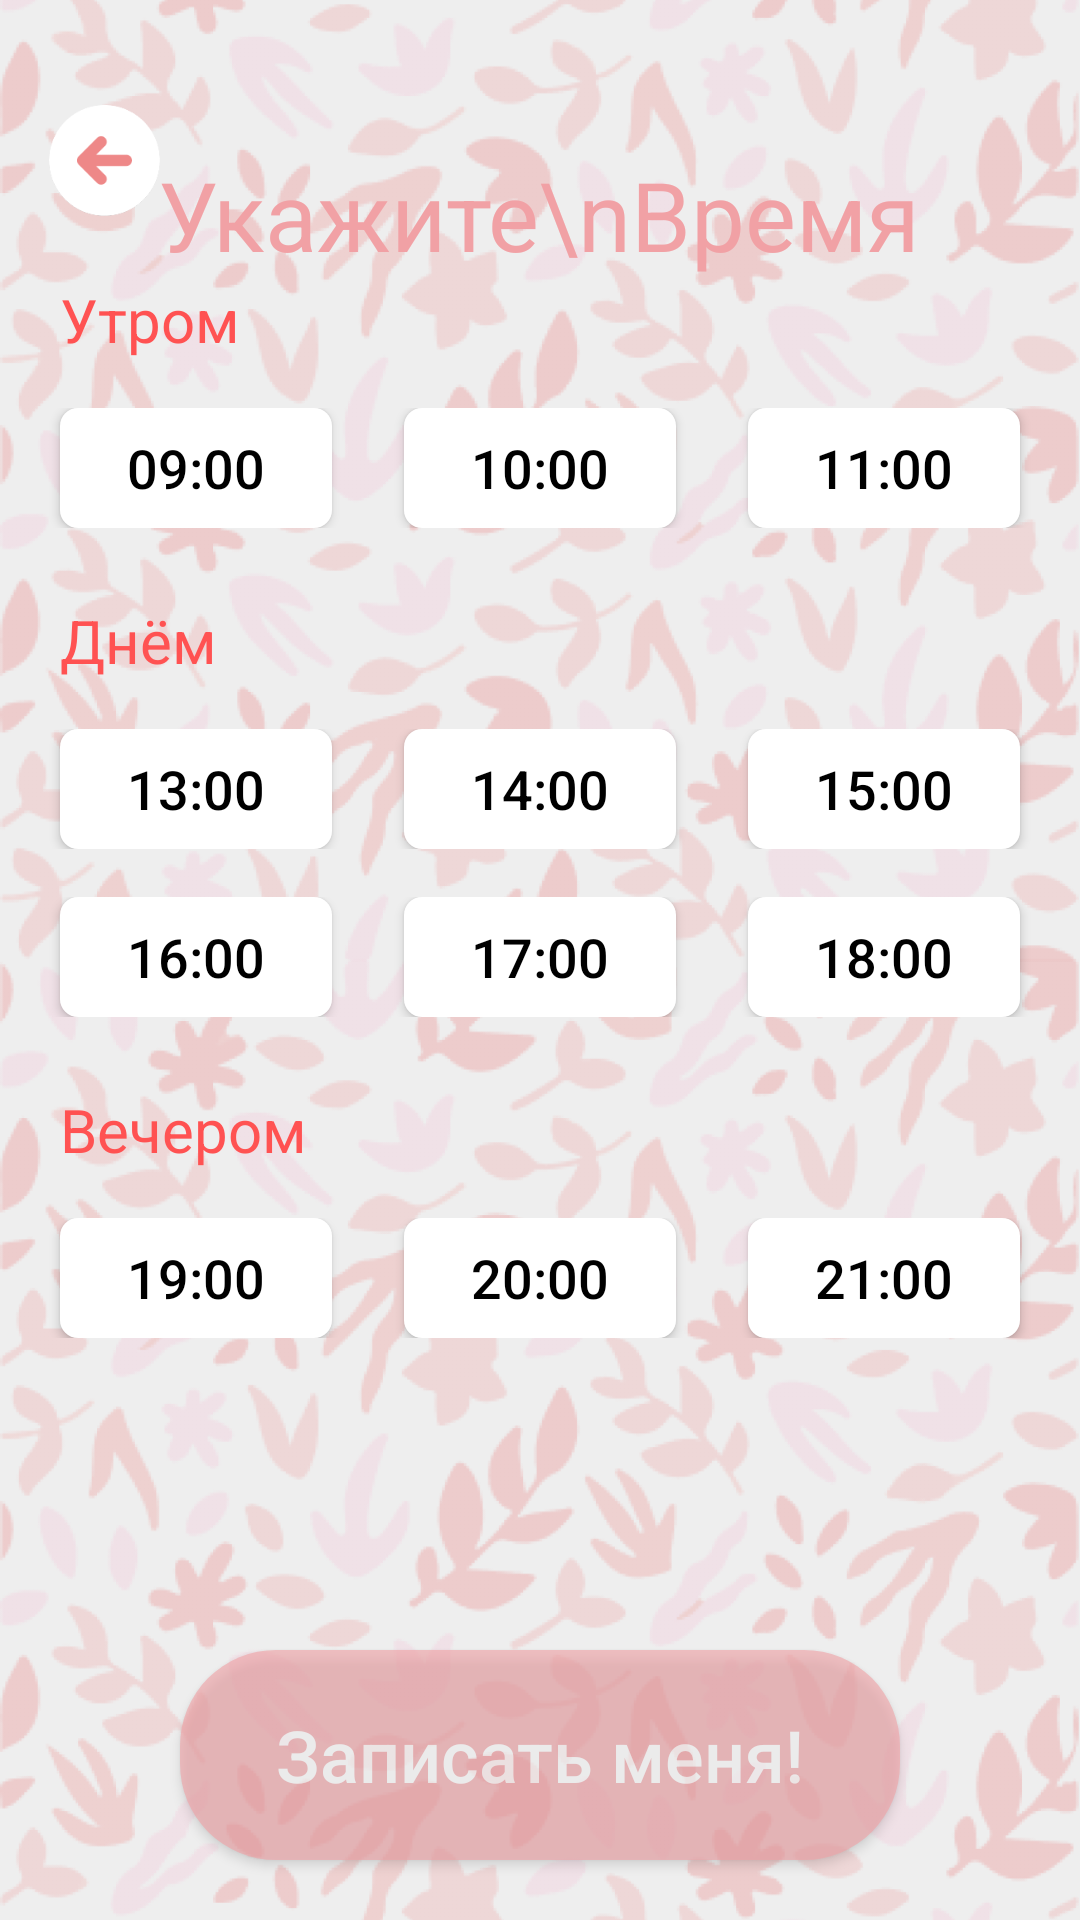

Produce the Android XML layout that renders to this screen, including the resource entries it uses.
<!-- AndroidManifest.xml: application theme Theme.BeautyApp -->
<!-- res/layout/activity_time_selector.xml -->
<?xml version="1.0" encoding="utf-8"?>
<androidx.constraintlayout.widget.ConstraintLayout xmlns:android="http://schemas.android.com/apk/res/android"
    xmlns:app="http://schemas.android.com/apk/res-auto"
    xmlns:tools="http://schemas.android.com/tools"
    android:layout_width="match_parent"
    android:layout_height="match_parent"
    android:foreground="@drawable/shadow_gradient"

android:id="@+id/main_cont"
    tools:context=".TimeSelectorActivity">

    <ImageView
        android:layout_width="match_parent"
        android:layout_height="match_parent"
        android:background="#EEEEEE"
        android:scaleType="centerCrop"
        android:src="@drawable/background" />

    <ScrollView
        android:layout_width="match_parent"
        android:layout_height="match_parent"
        android:paddingTop="50dp">

        <LinearLayout
            android:layout_width="match_parent"
            android:layout_height="wrap_content"
            android:gravity="center_horizontal"
            android:orientation="vertical">

            <TextView
                android:layout_width="wrap_content"
                android:layout_height="wrap_content"
                android:text="Укажите\nВремя"
                android:textAlignment="center"
                android:textColor="@color/pink2"
                android:textSize="32sp" />

            <TextView
                android:layout_width="match_parent"
                android:layout_height="wrap_content"
                android:paddingStart="20dp"
                android:text="Утром"
                android:textColor="@color/pink3"
                android:textSize="20sp" />

            <LinearLayout
                android:layout_width="match_parent"
                android:layout_height="wrap_content"
                android:layout_marginTop="16dp"
                android:paddingHorizontal="8dp">

                <androidx.appcompat.widget.AppCompatButton
                    android:id="@+id/button_1"
                    android:layout_width="0dp"
                    android:layout_height="40dp"
                    android:layout_marginHorizontal="12dp"
                    android:layout_weight="1"
                    android:background="@drawable/box6"
                    android:text="09:00"
                    android:textColor="@color/black"
                    android:textSize="18sp" />

                <androidx.appcompat.widget.AppCompatButton
                    android:id="@+id/button_2"
                    android:layout_width="0dp"
                    android:layout_height="40dp"
                    android:layout_marginHorizontal="12dp"
                    android:layout_weight="1"
                    android:background="@drawable/box6"
                    android:text="10:00"
                    android:textColor="@color/black"
                    android:textSize="18sp" />

                <androidx.appcompat.widget.AppCompatButton
                    android:id="@+id/button_3"
                    android:layout_width="0dp"
                    android:layout_height="40dp"
                    android:layout_marginHorizontal="12dp"
                    android:layout_weight="1"
                    android:background="@drawable/box6"
                    android:text="11:00"
                    android:textColor="@color/black"
                    android:textSize="18sp" />

            </LinearLayout>

            <TextView
                android:layout_width="match_parent"
                android:layout_height="wrap_content"
                android:layout_marginTop="24dp"
                android:paddingStart="20dp"
                android:text="Днём"
                android:textColor="@color/pink3"
                android:textSize="20sp" />

            <LinearLayout
                android:layout_width="match_parent"
                android:layout_height="wrap_content"
                android:layout_marginTop="16dp"
                android:paddingHorizontal="8dp">

                <androidx.appcompat.widget.AppCompatButton
                    android:id="@+id/button_4"
                    android:layout_width="0dp"
                    android:layout_height="40dp"
                    android:layout_marginHorizontal="12dp"
                    android:layout_weight="1"
                    android:background="@drawable/box6"
                    android:text="13:00"
                    android:textColor="@color/black"
                    android:textSize="18sp" />

                <androidx.appcompat.widget.AppCompatButton
                    android:id="@+id/button_5"
                    android:layout_width="0dp"
                    android:layout_height="40dp"
                    android:layout_marginHorizontal="12dp"
                    android:layout_weight="1"
                    android:background="@drawable/box6"
                    android:text="14:00"
                    android:textColor="@color/black"
                    android:textSize="18sp" />

                <androidx.appcompat.widget.AppCompatButton
                    android:id="@+id/button_6"
                    android:layout_width="0dp"
                    android:layout_height="40dp"
                    android:layout_marginHorizontal="12dp"
                    android:layout_weight="1"
                    android:background="@drawable/box6"
                    android:text="15:00"
                    android:textColor="@color/black"
                    android:textSize="18sp" />

            </LinearLayout>

            <LinearLayout
                android:layout_width="match_parent"
                android:layout_height="wrap_content"
                android:layout_marginTop="16dp"
                android:paddingHorizontal="8dp">

                <androidx.appcompat.widget.AppCompatButton
                    android:id="@+id/button_7"
                    android:layout_width="0dp"
                    android:layout_height="40dp"
                    android:layout_marginHorizontal="12dp"
                    android:layout_weight="1"
                    android:background="@drawable/box6"
                    android:text="16:00"
                    android:textColor="@color/black"
                    android:textSize="18sp" />

                <androidx.appcompat.widget.AppCompatButton
                    android:id="@+id/button_8"
                    android:layout_width="0dp"
                    android:layout_height="40dp"
                    android:layout_marginHorizontal="12dp"
                    android:layout_weight="1"
                    android:background="@drawable/box6"
                    android:text="17:00"
                    android:textColor="@color/black"
                    android:textSize="18sp" />

                <androidx.appcompat.widget.AppCompatButton
                    android:id="@+id/button_9"
                    android:layout_width="0dp"
                    android:layout_height="40dp"
                    android:layout_marginHorizontal="12dp"
                    android:layout_weight="1"
                    android:background="@drawable/box6"
                    android:text="18:00"
                    android:textColor="@color/black"
                    android:textSize="18sp" />

            </LinearLayout>

            <TextView
                android:layout_width="match_parent"
                android:layout_height="wrap_content"
                android:layout_marginTop="24dp"
                android:paddingStart="20dp"
                android:text="Вечером"
                android:textColor="@color/pink3"
                android:textSize="20sp" />

            <LinearLayout
                android:layout_width="match_parent"
                android:layout_height="wrap_content"
                android:layout_marginTop="16dp"
                android:paddingHorizontal="8dp">

                <androidx.appcompat.widget.AppCompatButton
                    android:id="@+id/button_10"
                    android:layout_width="0dp"
                    android:layout_height="40dp"
                    android:layout_marginHorizontal="12dp"
                    android:layout_weight="1"
                    android:background="@drawable/box6"
                    android:text="19:00"
                    android:textColor="@color/black"
                    android:textSize="18sp" />

                <androidx.appcompat.widget.AppCompatButton
                    android:id="@+id/button_11"
                    android:layout_width="0dp"
                    android:layout_height="40dp"
                    android:layout_marginHorizontal="12dp"
                    android:layout_weight="1"
                    android:background="@drawable/box6"
                    android:text="20:00"
                    android:textColor="@color/black"
                    android:textSize="18sp" />

                <androidx.appcompat.widget.AppCompatButton
                    android:id="@+id/button_12"
                    android:layout_width="0dp"
                    android:layout_height="40dp"
                    android:layout_marginHorizontal="12dp"
                    android:layout_weight="1"
                    android:background="@drawable/box6"
                    android:text="21:00"
                    android:textColor="@color/black"
                    android:textSize="18sp" />

            </LinearLayout>

        </LinearLayout>
    </ScrollView>

    <androidx.appcompat.widget.AppCompatButton
        android:layout_width="240dp"
        android:layout_height="70dp"
        android:background="@drawable/roubox"
        app:layout_constraintBottom_toBottomOf="parent"
        app:layout_constraintStart_toStartOf="parent"
        app:layout_constraintEnd_toEndOf="parent"
        android:layout_marginBottom="20dp"
        android:id="@+id/create_order"
        android:textSize="24sp"
        android:text="Записать меня!"
        android:alpha="0.6"
        android:textColor="@color/white"
        android:textAllCaps="false" />

    <ImageButton
        android:layout_width="37dp"
        android:layout_height="37dp"
        android:id="@+id/back"
        android:src="@drawable/back_arrow"
        android:scaleType="fitXY"
        app:layout_constraintTop_toTopOf="parent"
        app:layout_constraintStart_toStartOf="parent"
        android:layout_marginStart="16.25dp"
        android:layout_marginTop="35dp"
        android:background="@android:color/transparent"
        />

</androidx.constraintlayout.widget.ConstraintLayout>
<!-- resources referenced by this layout -->
<resources>
  <color name="black">#FF000000</color>
  <color name="pink2">#F1A1A5</color>
  <color name="pink3">#FF5252</color>
  <color name="white">#FFFFFFFF</color>
  <!-- drawable back_arrow: png bitmap (drawable, 14392 bytes) -->
  <!-- drawable background: png bitmap (drawable, 751862 bytes) -->
  <!-- drawable box6 (drawable) -->
  <?xml version="1.0" encoding="utf-8"?>
  <shape xmlns:android="http://schemas.android.com/apk/res/android">
      <solid
          android:color="@color/white"/>
  
      <corners
          android:radius="6dp"/>
  </shape>
  <!-- drawable roubox (drawable) -->
  <?xml version="1.0" encoding="utf-8"?>
  <shape xmlns:android="http://schemas.android.com/apk/res/android">
      <size android:height="70dp"/>
  
      <corners android:radius="32dp"/>
  
      <solid android:color="@color/pink2"/>
  </shape>
  <!-- drawable shadow_gradient (drawable) -->
  <?xml version="1.0" encoding="utf-8"?>
  <layer-list xmlns:android="http://schemas.android.com/apk/res/android">
      <item android:height="80dp">
          <shape xmlns:android="http://schemas.android.com/apk/res/android">
              <gradient android:angle="-90" android:endColor="#00000000" android:startColor="#4C000000" />
          </shape>
      </item>
  </layer-list>
  <style name="Theme.BeautyApp" parent="Theme.MaterialComponents.Light.NoActionBar">
          
          <item name="colorPrimary">@color/pink1</item>
          <item name="colorPrimaryVariant">@color/pink2</item>
          <item name="colorOnPrimary">@color/white</item>
          
          <item name="colorSecondary">@color/pink3</item>
          <item name="colorSecondaryVariant">@color/pink4</item>
          <item name="colorOnSecondary">@color/pink5</item>
          
          <item name="android:textViewStyle">@style/DefaultText</item>
          <item name="editTextStyle">@style/EditText</item>
          <item name="android:statusBarColor">?attr/colorPrimary</item>
      </style>
  <color name="pink1">#EE8888</color>
  <color name="pink4">#EB9498</color>
  <color name="pink5">#FFD9DB</color>
  <style name="DefaultText" parent="TextAppearance.AppCompat">
          <item name="android:textColor">@color/pink1</item>
          <item name="fontFamily">@font/imprima_regular</item>
      </style>
  <style name="EditText" parent="@android:style/Widget.EditText">
          <item name="android:importantForAutofill">no</item>
      </style>
</resources>
